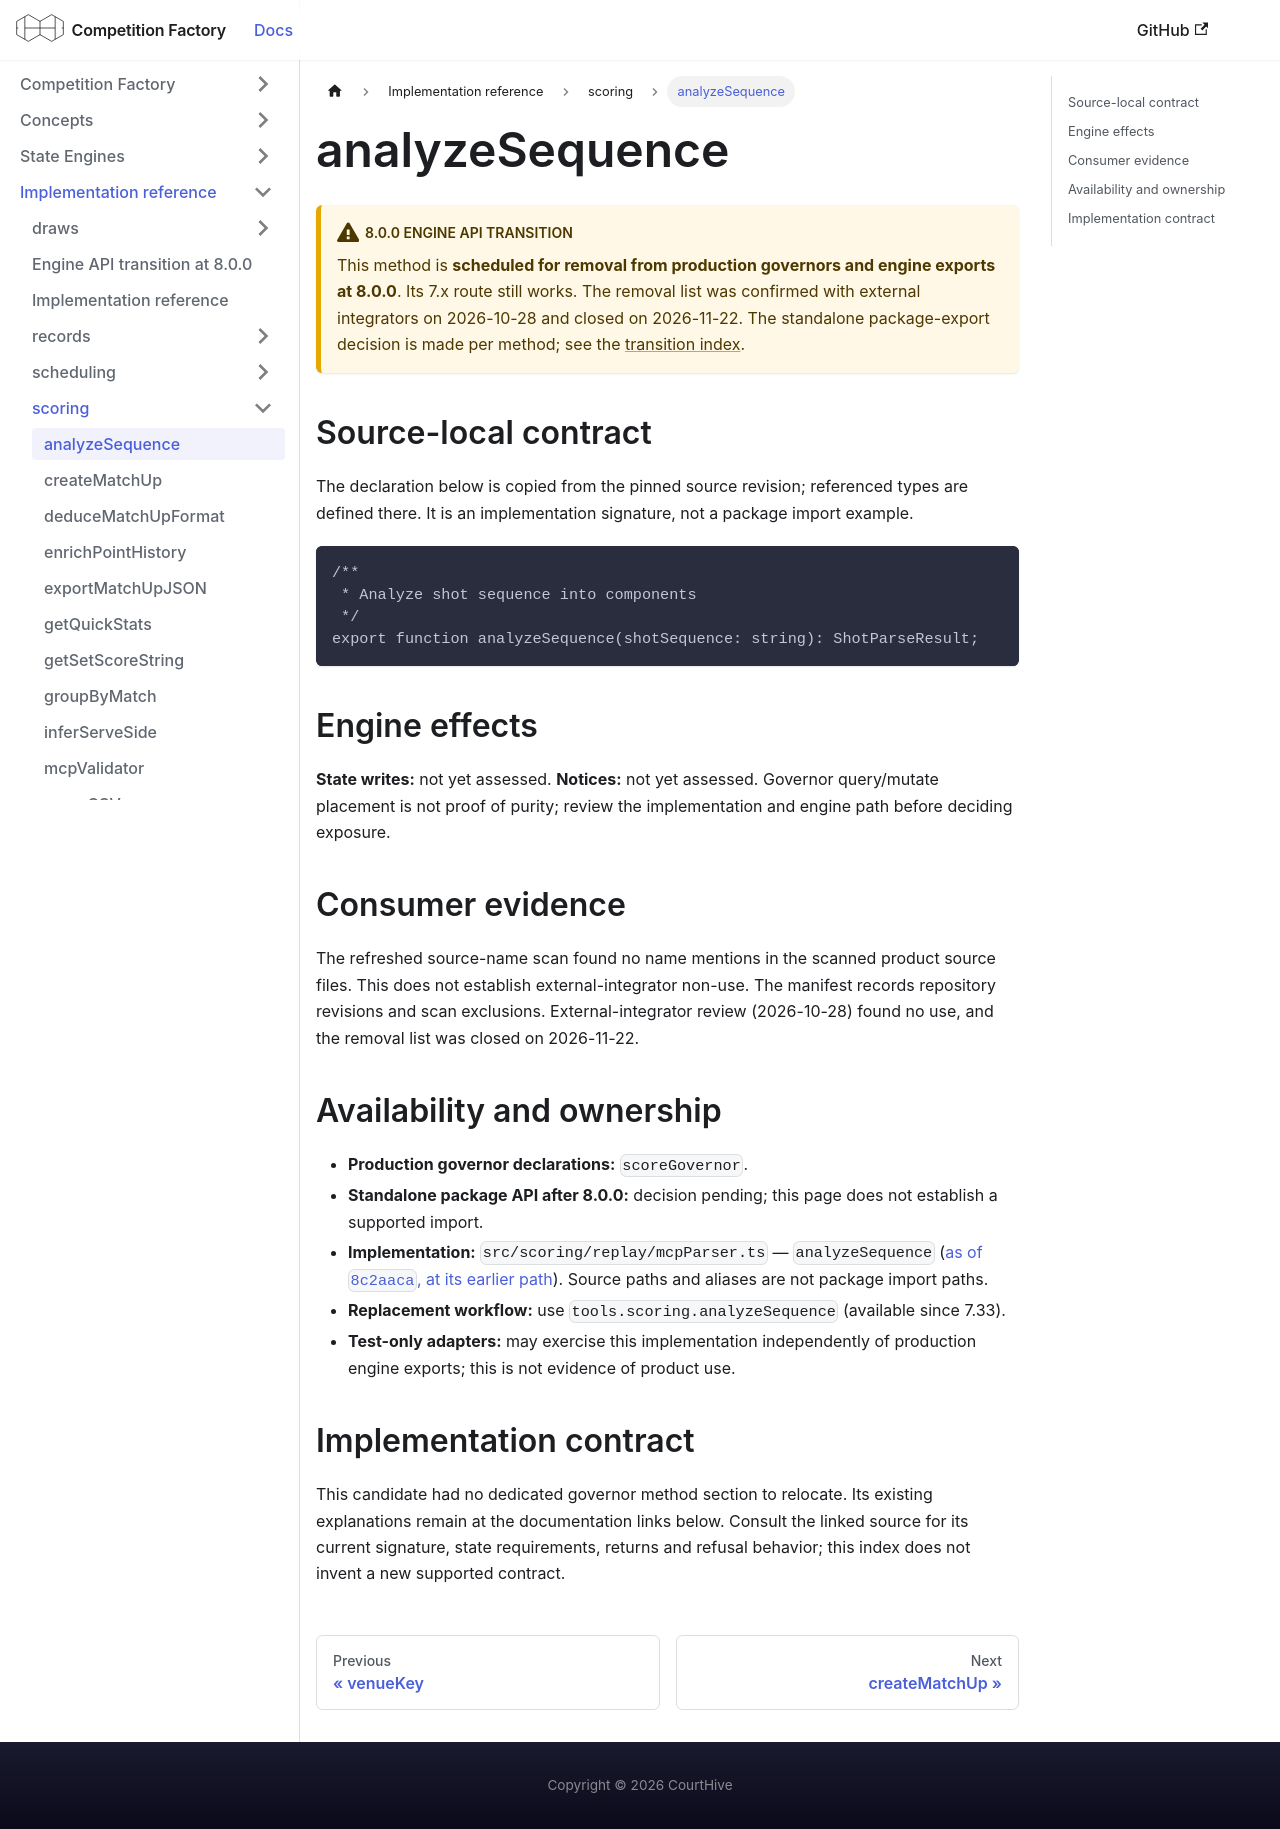

repository: CourtHive/competition-factory · page: docs/implementation/scoring/analyzeSequence/index.html · generator: docusaurus

---
title: analyzeSequence
---

# analyzeSequence

:::warning 8.0.0 engine API transition

This method is **scheduled for removal from production governors and engine exports at 8.0.0**. Its 7.x route still works. The removal list was confirmed with external integrators on 2026-10-28 and closed on 2026-11-22. The standalone package-export decision is made per method; see the [transition index](/docs/implementation/engine-api-transition-8).

:::

## Source-local contract

The declaration below is copied from the pinned source revision; referenced types are defined there. It is an implementation signature, not a package import example.

```text
/**
 * Analyze shot sequence into components
 */
export function analyzeSequence(shotSequence: string): ShotParseResult;
```

## Engine effects

**State writes:** not yet assessed. **Notices:** not yet assessed. Governor query/mutate placement is not proof of purity; review the implementation and engine path before deciding exposure.

## Consumer evidence

The refreshed source-name scan found no name mentions in the scanned product source files. This does not establish external-integrator non-use. The manifest records repository revisions and scan exclusions. External-integrator review (2026-10-28) found no use, and the removal list was closed on 2026-11-22.

## Availability and ownership

- **Production governor declarations:** `scoreGovernor`.
- **Standalone package API after 8.0.0:** decision pending; this page does not establish a supported import.
- **Implementation:** `src/scoring/replay/mcpParser.ts` — `analyzeSequence` ([as of `8c2aaca`, at its earlier path](https://github.com/CourtHive/competition-factory/blob/8c2aaca6801734223ef1e0a8127872344373fbd5/src/validators/scoring/mcpParser.ts)). Source paths and aliases are not package import paths.
- **Replacement workflow:** use `tools.scoring.analyzeSequence` (available since 7.33).
- **Test-only adapters:** may exercise this implementation independently of production engine exports; this is not evidence of product use.

## Implementation contract

This candidate had no dedicated governor method section to relocate. Its existing explanations remain at the documentation links below. Consult the linked source for its current signature, state requirements, returns and refusal behavior; this index does not invent a new supported contract.
